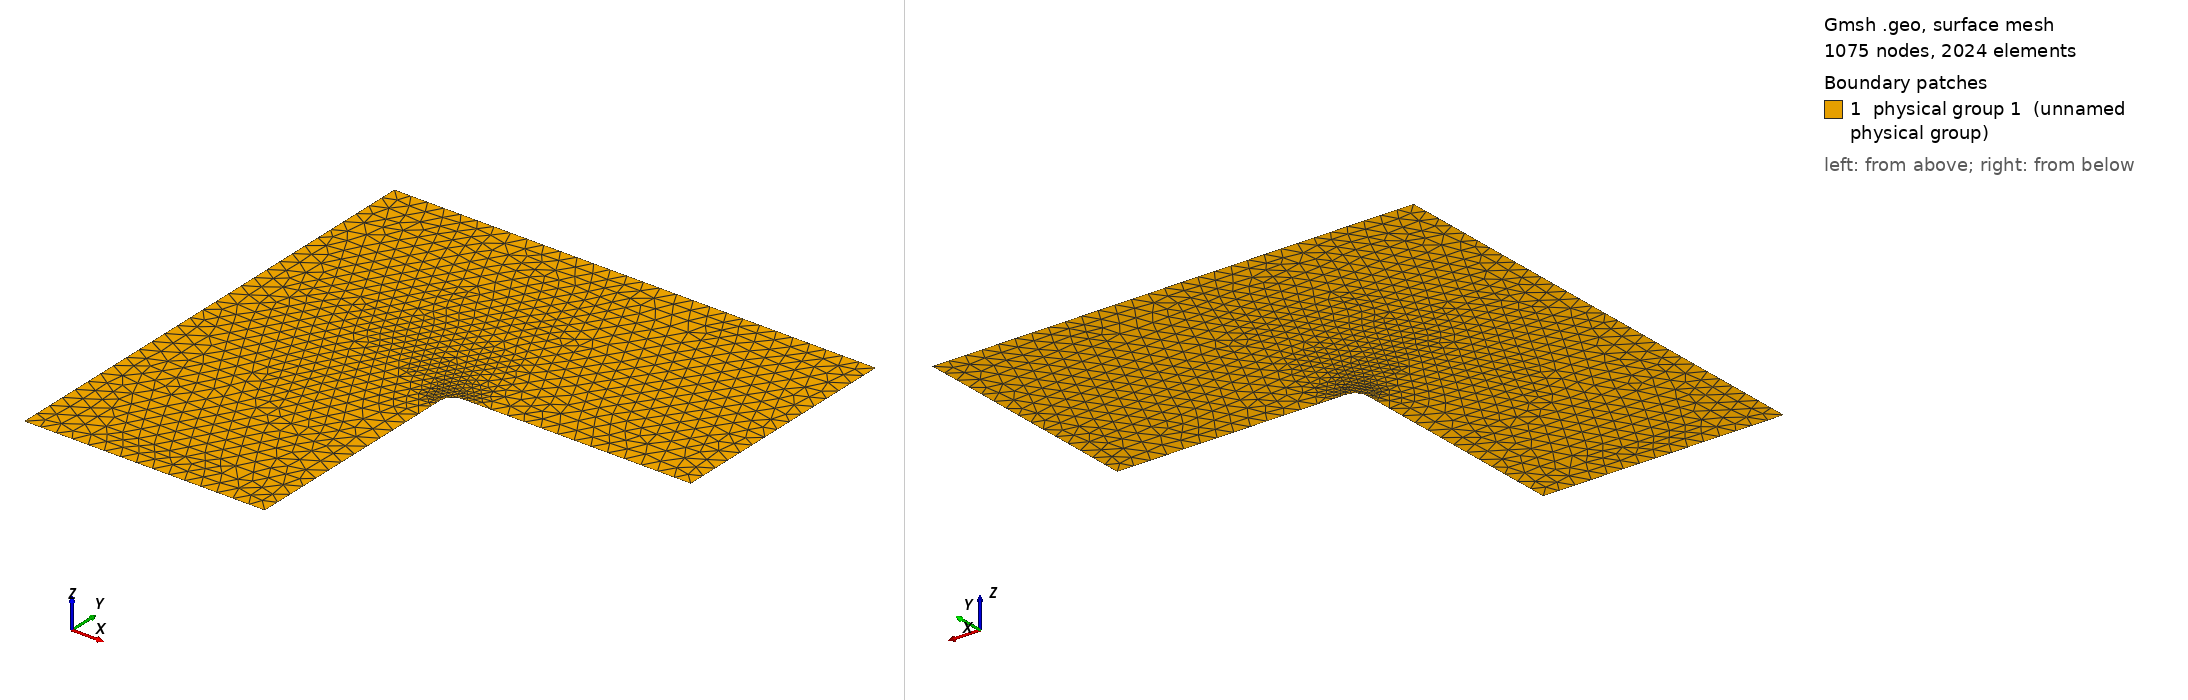

Gmsh geometry script, surface-meshed: 1075 nodes, 2024 surface elements. Boundary patches (legend numbers): 1 physical group 1 (unnamed physical group). Left view from above one corner, right view from below the opposite corner. Legend entries are the model's physical surfaces. The drawing asked Gmsh for element sizes between 1% and 20% of the model's largest extent; the script's own settings can give other sizes.

=== corner.geo (drawn) ===
a   = 1.;
b   = 1.;
R   = .05;
lc1 = .07;
lc2 = .02;

Point(1)  = {0.0,0.0,0.0,lc1};
Point(2)  = {a,0.0,0.0,lc1};
Point(3)  = {a,b-R,0.0,lc2};
Point(4)  = {a+R,b,0.0,lc2};
Point(5)  = {2*a,b,0.0,lc1};
Point(6)  = {2*a,2*b,0.0,lc1};
Point(7)  = {0.0,2*b,0.0,lc1};
Point(10) = {a+R,b-R,0.0,lc2};

Point(8)  = {a,b-2*R,0.0,lc1};
Point(9)  = {a+2*R,b,0.0,lc1};

Line(1)   = {1,2};
Line(2)   = {2,8};
Line(3)   = {8,3};
Circle(4) = {3,10,4};
Line(5)   = {4,9};
Line(6)   = {9,5};
Line(7)   = {5,6};
Line(8)   = {6,7};
Line(9)   = {7,1};

Line Loop(11) = {1,2,3,4,5,6,7,8,9};

Plane Surface(1) = {11};

Physical Line(1) = {1};
Physical Line(2) = {7};
Physical Line(3) = {2,3,4,5,6,8,9};

Physical Surface(1) = {1};
